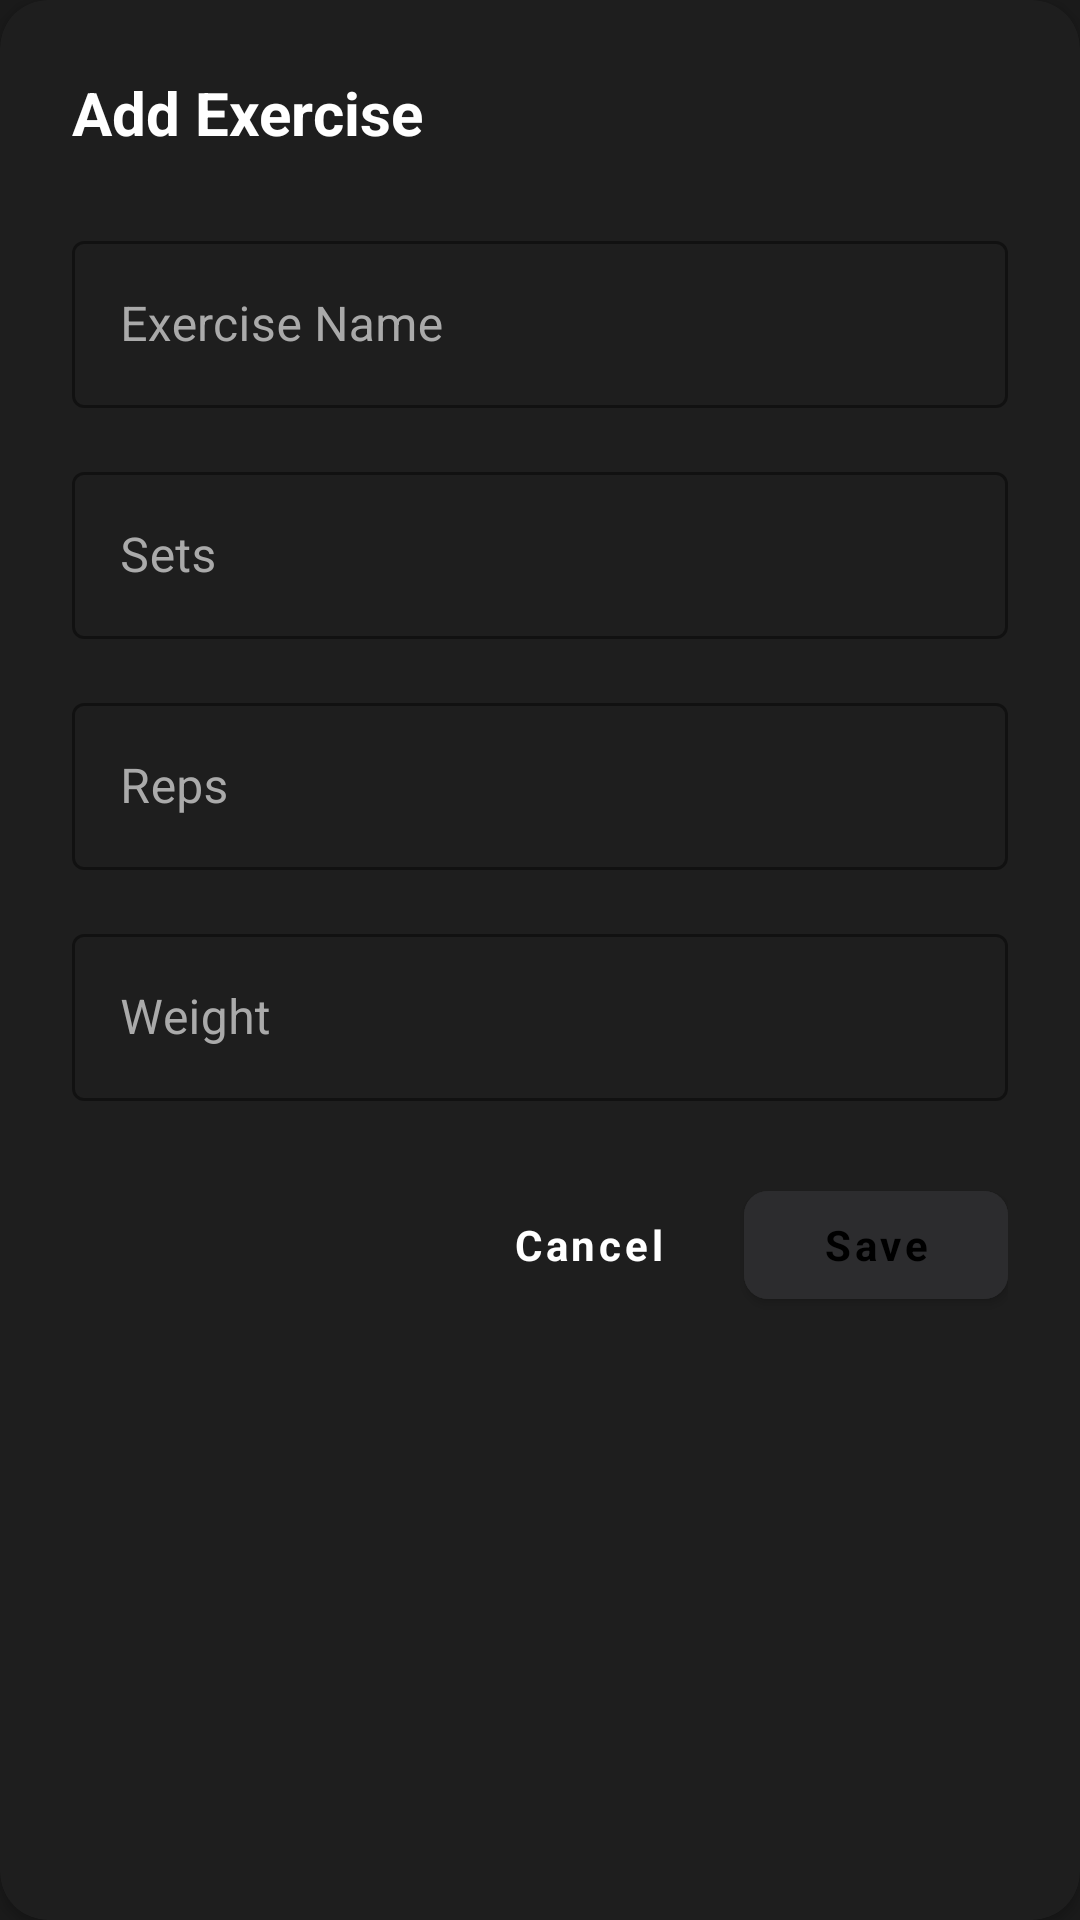

Produce the Android XML layout that renders to this screen, including the resource entries it uses.
<!-- AndroidManifest.xml: application theme Theme.TFGDanielMario -->
<!-- res/layout/dialog_add_exercise.xml -->
<?xml version="1.0" encoding="utf-8"?>
<androidx.cardview.widget.CardView xmlns:android="http://schemas.android.com/apk/res/android"
    xmlns:app="http://schemas.android.com/apk/res-auto"
    android:layout_width="match_parent"
    android:layout_height="wrap_content"
    android:layout_margin="16dp"
    app:cardCornerRadius="16dp"
    app:cardBackgroundColor="#1E1E1E">

    <LinearLayout
        android:layout_width="match_parent"
        android:layout_height="wrap_content"
        android:orientation="vertical"
        android:padding="24dp">

        <TextView
            android:layout_width="match_parent"
            android:layout_height="wrap_content"
            android:text="@string/add_exercise"
            android:textColor="#FFFFFF"
            android:textSize="20sp"
            android:textStyle="bold"
            android:layout_marginBottom="24dp"/>

        <com.google.android.material.textfield.TextInputLayout
            android:layout_width="match_parent"
            android:layout_height="wrap_content"
            android:layout_marginBottom="16dp"
            android:hint="@string/exercise_name"
            app:boxStrokeColor="#FFFFFF"
            app:hintTextColor="#FFFFFF"
            android:textColorHint="#AAAAAA"
            style="@style/Widget.MaterialComponents.TextInputLayout.OutlinedBox">

            <com.google.android.material.textfield.TextInputEditText
                android:id="@+id/etExerciseName"
                android:layout_width="match_parent"
                android:layout_height="wrap_content"
                android:textColor="#FFFFFF"
                android:inputType="textCapSentences"/>

        </com.google.android.material.textfield.TextInputLayout>

        <com.google.android.material.textfield.TextInputLayout
            android:layout_width="match_parent"
            android:layout_height="wrap_content"
            android:layout_marginBottom="16dp"
            android:hint="@string/sets"
            app:boxStrokeColor="#FFFFFF"
            app:hintTextColor="#FFFFFF"
            android:textColorHint="#AAAAAA"
            style="@style/Widget.MaterialComponents.TextInputLayout.OutlinedBox">

            <com.google.android.material.textfield.TextInputEditText
                android:id="@+id/etSets"
                android:layout_width="match_parent"
                android:layout_height="wrap_content"
                android:textColor="#FFFFFF"
                android:inputType="number"/>

        </com.google.android.material.textfield.TextInputLayout>

        <com.google.android.material.textfield.TextInputLayout
            android:layout_width="match_parent"
            android:layout_height="wrap_content"
            android:layout_marginBottom="16dp"
            android:hint="@string/reps"
            app:boxStrokeColor="#FFFFFF"
            app:hintTextColor="#FFFFFF"
            android:textColorHint="#AAAAAA"
            style="@style/Widget.MaterialComponents.TextInputLayout.OutlinedBox">

            <com.google.android.material.textfield.TextInputEditText
                android:id="@+id/etReps"
                android:layout_width="match_parent"
                android:layout_height="wrap_content"
                android:textColor="#FFFFFF"
                android:inputType="number"/>

        </com.google.android.material.textfield.TextInputLayout>

        <com.google.android.material.textfield.TextInputLayout
            android:layout_width="match_parent"
            android:layout_height="wrap_content"
            android:layout_marginBottom="24dp"
            android:hint="@string/weight"
            app:boxStrokeColor="#FFFFFF"
            app:hintTextColor="#FFFFFF"
            android:textColorHint="#AAAAAA"
            style="@style/Widget.MaterialComponents.TextInputLayout.OutlinedBox">

            <com.google.android.material.textfield.TextInputEditText
                android:id="@+id/etWeight"
                android:layout_width="match_parent"
                android:layout_height="wrap_content"
                android:textColor="#FFFFFF"
                android:inputType="numberDecimal"/>

        </com.google.android.material.textfield.TextInputLayout>

        <LinearLayout
            android:layout_width="match_parent"
            android:layout_height="wrap_content"
            android:orientation="horizontal"
            android:gravity="end">

            <com.google.android.material.button.MaterialButton
                android:id="@+id/btnCancel"
                android:layout_width="wrap_content"
                android:layout_height="wrap_content"
                android:text="@string/cancel"
                android:textAllCaps="false"
                android:layout_marginEnd="8dp"
                style="@style/Widget.MaterialComponents.Button.TextButton"
                android:textColor="#FFFFFF"/>

            <com.google.android.material.button.MaterialButton
                android:id="@+id/btnSave"
                android:layout_width="wrap_content"
                android:layout_height="wrap_content"
                android:text="@string/save"
                android:textAllCaps="false"
                app:cornerRadius="8dp"
                android:backgroundTint="#2C2C2E"/>

        </LinearLayout>
    </LinearLayout>
</androidx.cardview.widget.CardView>
<!-- resources referenced by this layout -->
<resources>
  <string name="add_exercise">Add Exercise</string>
  <string name="cancel">Cancel</string>
  <string name="exercise_name">Exercise Name</string>
  <string name="reps">Reps</string>
  <string name="save">Save</string>
  <string name="sets">Sets</string>
  <string name="weight">Weight</string>
  <style name="Theme.TFGDanielMario" parent="Theme.MaterialComponents.DayNight.NoActionBar">
          
          <item name="colorPrimary">@color/nav_orange</item>
          <item name="colorPrimaryVariant">@color/nav_orange_dark</item>
          <item name="colorOnPrimary">@color/black</item>
          
          
          <item name="android:navigationBarColor">@color/black</item>
          <item name="android:statusBarColor">@color/black</item>
          <item name="android:windowBackground">@color/background</item>
          
          
          <item name="toolbarStyle">@style/Widget.App.Toolbar</item>
          <item name="materialButtonStyle">@style/Widget.App.MaterialButton</item>
          <item name="buttonStyle">@style/Widget.App.Button</item>
          <item name="textInputStyle">@style/Widget.App.TextInputLayout</item>
      </style>
  <color name="nav_orange">#FF9800</color>
  <color name="nav_orange_dark">#E64A19</color>
  <color name="black">#FF000000</color>
  <color name="background">#1A1A1A</color>
  <style name="Widget.App.Toolbar" parent="Widget.MaterialComponents.Toolbar.Primary">
          <item name="android:background">@color/nav_orange</item>
          <item name="titleTextColor">@color/white</item>
      </style>
  <style name="Widget.App.MaterialButton" parent="Widget.MaterialComponents.Button">
          <item name="backgroundTint">@color/nav_orange</item>
          <item name="android:textColor">@color/black</item>
          <item name="cornerRadius">8dp</item>
          <item name="fontFamily">@font/plus_jakarta_sans</item>
          <item name="android:textStyle">bold</item>
      </style>
  <style name="Widget.App.Button" parent="Widget.MaterialComponents.Button">
          <item name="backgroundTint">@color/nav_orange</item>
          <item name="android:textColor">@color/black</item>
          <item name="cornerRadius">8dp</item>
          <item name="fontFamily">@font/plus_jakarta_sans_bold</item>
          <item name="android:textStyle">bold</item>
      </style>
  <style name="Widget.App.TextInputLayout" parent="Widget.MaterialComponents.TextInputLayout.OutlinedBox">
          <item name="boxStrokeColor">@color/nav_orange</item>
          <item name="hintTextColor">@color/nav_orange</item>
          <item name="fontFamily">@font/plus_jakarta_sans</item>
          <item name="android:textColorHint">#AAAAAA</item>
      </style>
  <color name="white">#FFFFFFFF</color>
</resources>
